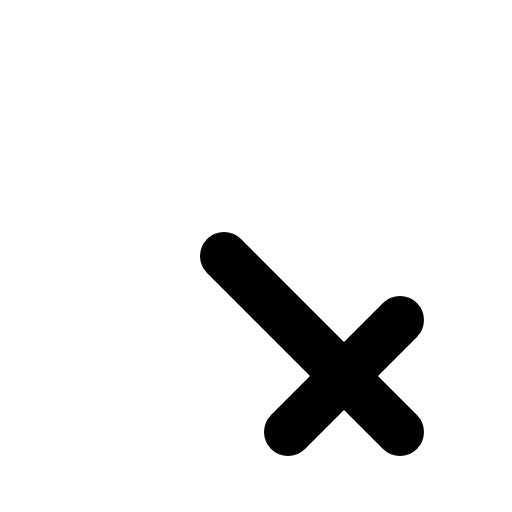
t = 0.00 s
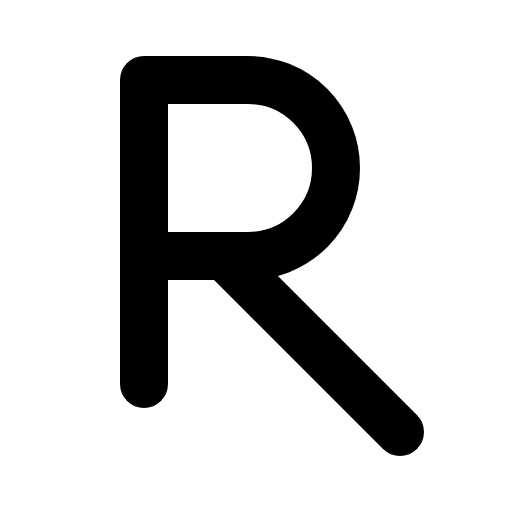
t = 0.60 s
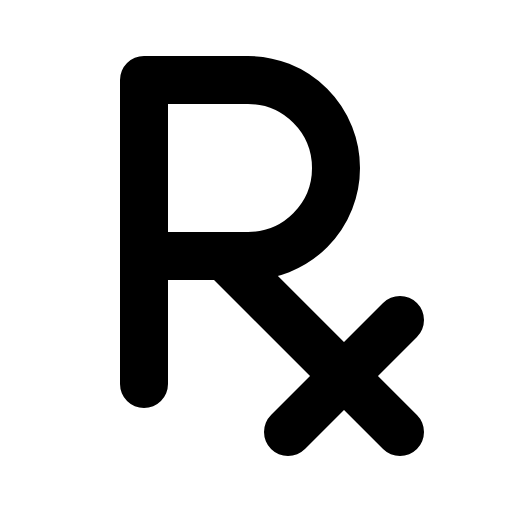
t = 0.98 s
t = 1.35 s: frame unchanged from t = 0.98 s, image omitted
t = 1.73 s: frame unchanged from t = 0.98 s, image omitted

The animated SVG that drew these frames (rendered in a browser with its animation timeline set to each time). Animation: 1 CSS @keyframes rule; one cycle of 2.10 s, repeats indefinitely.

<svg xmlns="http://www.w3.org/2000/svg" viewBox="0 0 256 256">
  <style>
    .draw-line {
      stroke-dasharray: 2000;
      stroke-dashoffset: 0;
    }
    svg:hover .draw-line {
      animation: phosphor-draw-in 1.5s ease-in-out infinite alternate;
    }
    @keyframes phosphor-draw-in {
      0%   { stroke-dashoffset: 2000; }
      100% { stroke-dashoffset: 0; }
    }
  </style><rect width="256" height="256" fill="none"/><path d="M72,128h52a44,44,0,0,0,0-88H72V192" fill="none" stroke="currentColor" stroke-linecap="round" stroke-linejoin="round" stroke-width="24" class="draw-line" pathLength="1" style="animation-delay: 0s"/><line x1="112" y1="128" x2="200" y2="216" fill="none" stroke="currentColor" stroke-linecap="round" stroke-linejoin="round" stroke-width="24" class="draw-line" pathLength="1" style="animation-delay: 0.3s"/><line x1="200" y1="160" x2="144" y2="216" fill="none" stroke="currentColor" stroke-linecap="round" stroke-linejoin="round" stroke-width="24" class="draw-line" pathLength="1" style="animation-delay: 0.6s"/></svg>
